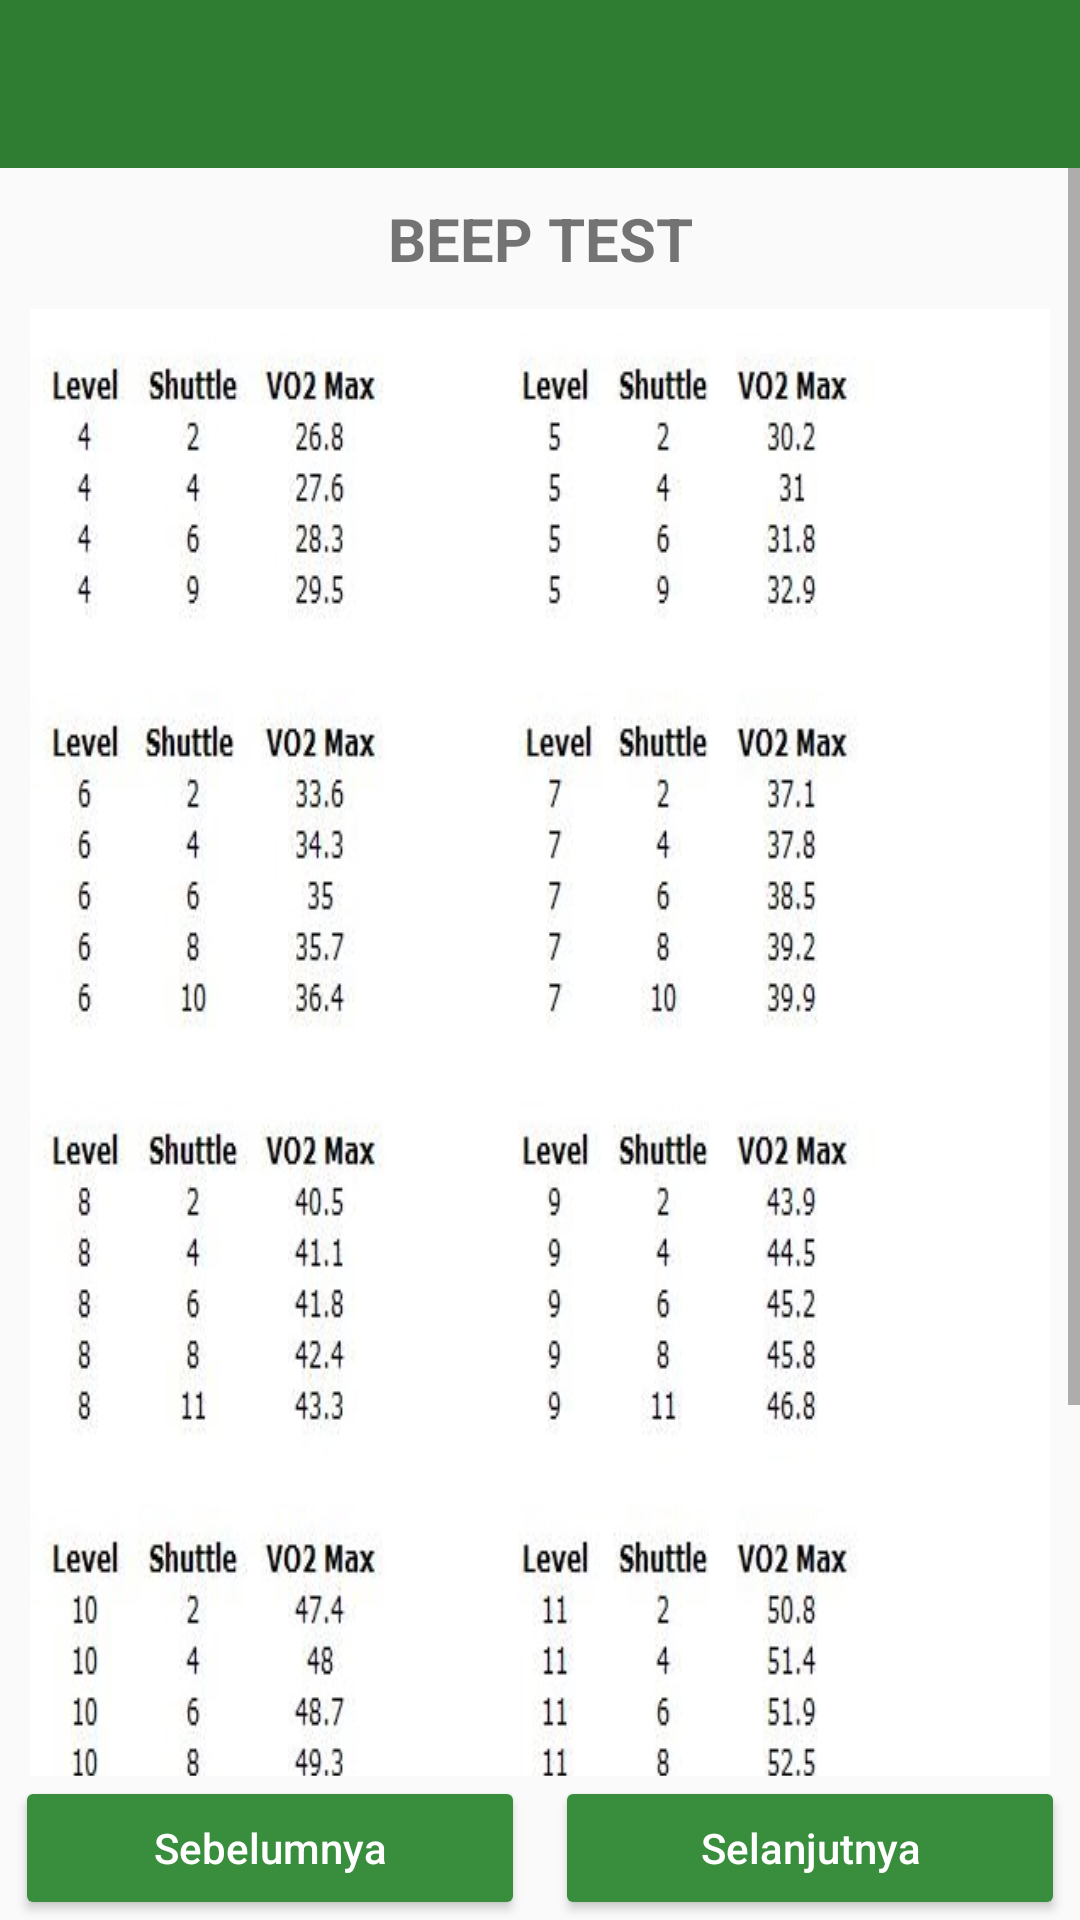

The Android layout XML behind this screen, and the referenced resources:
<!-- AndroidManifest.xml: activity theme AppTheme.NoActionBar -->
<!-- res/layout/activity_beep_metode.xml -->
<?xml version="1.0" encoding="utf-8"?>
<androidx.constraintlayout.widget.ConstraintLayout xmlns:android="http://schemas.android.com/apk/res/android"
    xmlns:app="http://schemas.android.com/apk/res-auto"
    xmlns:tools="http://schemas.android.com/tools"
    android:layout_width="match_parent"
    android:layout_height="match_parent"
    android:orientation="vertical"
    tools:context=".ui.activity.BeepMetodeActivity">

    <include
        android:id="@+id/v_toolbar"
        layout="@layout/view_toolbar"
        app:layout_constraintTop_toTopOf="parent" />

    <ScrollView
        android:layout_width="match_parent"
        android:layout_height="0dp"
        app:layout_constraintBottom_toTopOf="@id/llFooter"
        app:layout_constraintTop_toBottomOf="@id/v_toolbar">

        <LinearLayout
            android:layout_width="match_parent"
            android:layout_height="match_parent"
            android:orientation="vertical">

            <TextView
                android:id="@+id/tvHeader"
                android:layout_width="match_parent"
                android:layout_height="wrap_content"
                android:layout_marginTop="10dp"
                android:gravity="center"
                android:text="Beep Test"
                android:textAllCaps="true"
                android:textSize="20sp"
                android:textStyle="bold"
                app:layout_constraintTop_toBottomOf="@id/v_toolbar" />

            <LinearLayout
                android:id="@+id/llbeep1"
                android:layout_width="match_parent"
                android:layout_height="wrap_content"
                android:orientation="vertical"
                android:padding="10dp"
                android:visibility="gone"
                app:layout_constraintBottom_toTopOf="@id/llFooter"
                app:layout_constraintTop_toBottomOf="@id/tvHeader">

                <ImageView
                    android:id="@+id/iv"
                    android:layout_width="match_parent"
                    android:layout_height="200dp"
                    android:scaleType="fitXY"
                    android:src="@drawable/beep" />

                <TextView
                    android:id="@+id/tvDesc"
                    android:layout_width="match_parent"
                    android:layout_height="match_parent"
                    android:padding="15dp"
                    android:text="@string/beepdata1"
                    android:textSize="18sp"
                    android:textStyle="bold" />
            </LinearLayout>

            <LinearLayout
                android:id="@+id/llbeep2"
                android:layout_width="match_parent"
                android:layout_height="wrap_content"
                android:orientation="vertical"
                android:padding="10dp"
                android:visibility="gone"
                app:layout_constraintBottom_toTopOf="@id/llFooter"
                app:layout_constraintTop_toBottomOf="@id/tvHeader">

                <TextView
                    android:id="@+id/tvDesc2"
                    android:layout_width="match_parent"
                    android:layout_height="match_parent"
                    android:padding="15dp"
                    android:text="@string/beepdata2"
                    android:textSize="18sp"
                    android:textStyle="bold" />
            </LinearLayout>

            <LinearLayout
                android:id="@+id/llbeep3"
                android:layout_width="match_parent"
                android:layout_height="wrap_content"
                android:orientation="vertical"
                android:padding="10dp"
                android:visibility="gone"
                app:layout_constraintBottom_toTopOf="@id/llFooter"
                app:layout_constraintTop_toBottomOf="@id/tvHeader">

                <TextView
                    android:id="@+id/tvDesc3"
                    android:layout_width="match_parent"
                    android:layout_height="match_parent"
                    android:padding="15dp"
                    android:text="@string/beepdata3"
                    android:textSize="20sp"
                    android:textStyle="bold" />
            </LinearLayout>

            <LinearLayout
                android:id="@+id/llbeep4"
                android:layout_width="match_parent"
                android:layout_height="wrap_content"
                android:orientation="vertical"
                android:padding="10dp"
                android:visibility="gone"
                app:layout_constraintBottom_toTopOf="@id/llFooter"
                app:layout_constraintTop_toBottomOf="@id/tvHeader">

                <TextView
                    android:id="@+id/tvDesc4"
                    android:layout_width="match_parent"
                    android:layout_height="match_parent"
                    android:padding="15dp"
                    android:text="@string/beepdata4"
                    android:textSize="14sp"
                    android:textStyle="bold" />
            </LinearLayout>

            <LinearLayout
                android:id="@+id/llbeep5"
                android:layout_width="match_parent"
                android:layout_height="wrap_content"
                android:orientation="vertical"
                android:padding="10dp"
                app:layout_constraintBottom_toTopOf="@id/llFooter"
                app:layout_constraintTop_toBottomOf="@id/tvHeader">

                <ImageView
                    android:id="@+id/iv3"
                    android:layout_width="match_parent"
                    android:layout_height="wrap_content"
                    android:layout_marginBottom="10dp"
                    android:scaleType="fitXY"
                    android:src="@drawable/beep2" />

            </LinearLayout>
        </LinearLayout>
    </ScrollView>

    <LinearLayout
        android:id="@+id/llFooter"
        android:layout_width="match_parent"
        android:layout_height="wrap_content"
        android:orientation="horizontal"
        app:layout_constraintBottom_toBottomOf="parent">

        <Button
            android:id="@+id/btnPrev"
            style="@style/Layout2Button"
            android:layout_width="0dp"
            android:layout_height="wrap_content"
            android:layout_gravity="center_horizontal"
            android:layout_weight="0.2"
            android:text="Sebelumnya" />

        <Button
            android:id="@+id/btnNext"
            style="@style/Layout2Button"
            android:layout_width="0dp"
            android:layout_height="wrap_content"
            android:layout_gravity="center_horizontal"
            android:layout_weight="0.2"
            android:text="Selanjutnya" />
    </LinearLayout>
</androidx.constraintlayout.widget.ConstraintLayout>
<!-- res/layout/view_toolbar.xml (included above) -->
<com.google.android.material.appbar.AppBarLayout
    xmlns:app="http://schemas.android.com/apk/res-auto"
    xmlns:android="http://schemas.android.com/apk/res/android"
    android:layout_width="match_parent"
    android:layout_height="wrap_content"
    android:theme="@style/AppTheme.AppBarOverlay"
    >

    <androidx.appcompat.widget.Toolbar
        android:id="@+id/toolbar"
        android:layout_width="match_parent"
        android:layout_height="?attr/actionBarSize"
        android:background="?attr/colorPrimary"
        app:popupTheme="@style/AppTheme.PopupOverlay" />

</com.google.android.material.appbar.AppBarLayout>
<!-- resources referenced by this layout -->
<resources>
  <!-- drawable beep: png bitmap (drawable, 37793 bytes) -->
  <!-- drawable beep2: jpg bitmap (drawable, 58254 bytes) -->
  <string name="beepdata1">Beep test adalah cara untuk mengukur kebugaran jasmani kita atau kemampuan seseorang
  melakukan aktivitas primer shari-hari tanpa merasa lelah dan masih mempunyai cukup tenaga
  untuk melakukan aktivitas yang lain. Test ini meliputi berlari terus menerus di antara
  dua garis yang berjarak 20 m selama terdengar suara beep yang sudah direkam sebelumnya.</string>
  <string name="beepdata2">Cara melakukan tes:
  \n\n1. Ukurlah jarak 20 meter dan berikan tabda garis dengan menggunakan kapur.
  \n\n2. Perintahkan tes melakukan pemanasan secukupnya
  \n\n3. Start dilakukan dengan berdiri dan posisi kaki berada di belakang garis pada salah
  satu sisi. Dengan aba-aba "siap-ya" (sesuai dengan irama pada kaset), atlet lari sesuai
  dengan irama kaset menuju ke sisi yang berlawanan.
  \n\n4. Peserta tes harus berusaha sampai ke sisi berlawanan bertepatan dengan bunyi \"tut\"
  yang pertama dari kaset.
  \n\n5. Akhir setiap lari ditandai dengan sinyal \"tut\" tunggal, sedangkan akhir dari setiap
  leve ditandai dengan sinyal "tut" tiga kali.</string>
  <string name="beepdata3">6. Bila tanda bunti \"tut\" belum terdengar saat atlet sampai pada sis berlawanan (atlet
  lebih cepat dari tempo), maka untuk lari balik harus menunggu tanda bunyi \"tut\".
  sebaliknya, jika atlet belum sampai pada sisi berlawanan namun sinyal bunti \"tut\"
  sudah terdengar (atlet lebih lambat dari pada tempo) maka atlet harus meningkatkan
  kecepatannya.
  
  \n\n7.Bila dua kali bunyi \"tut\" berururtan atlet tidak mampu mengikuti irama waktu lari
  berarti atlet tersebut sudah mencapai batsa maksimal dan tes dianggap sudah berakhir.
  
  \n\n8. Hasil tes yang berupa level dan balikan kemudian dicockan dengan norma tes
  yang berupa perdiksi Vo2max.
  </string>
  <string name="beepdata4">Rumus penghitung:
  \nVo2max = 15 + (0.3689295 * Tb) + (0.000349 * Tb * Tb)
  \nTb = Total Kumulatif Balikan Level + Balikan</string>
  <style name="AppTheme.AppBarOverlay" parent="ThemeOverlay.AppCompat.Dark.ActionBar" />
  <style name="AppTheme.PopupOverlay" parent="ThemeOverlay.AppCompat.Light" />
  <style name="Layout2Button">
          <item name="android:layout_marginLeft">5dp</item>
          <item name="android:layout_marginRight">5dp</item>
          <item name="android:padding">10dp</item>
          <item name="android:backgroundTint" tools:targetApi="lollipop">@color/md_green_700</item>
          <item name="android:textAllCaps">false</item>
          <item name="android:textColor">@color/md_white_1000</item>
          <item name="android:textSize">14sp</item>
      </style>
  <style name="AppTheme.NoActionBar">
          <item name="windowActionBar">false</item>
          <item name="windowNoTitle">true</item>
      </style>
  <color name="md_green_700">#388E3C</color>
  <color name="md_white_1000">#ffffff</color>
</resources>
